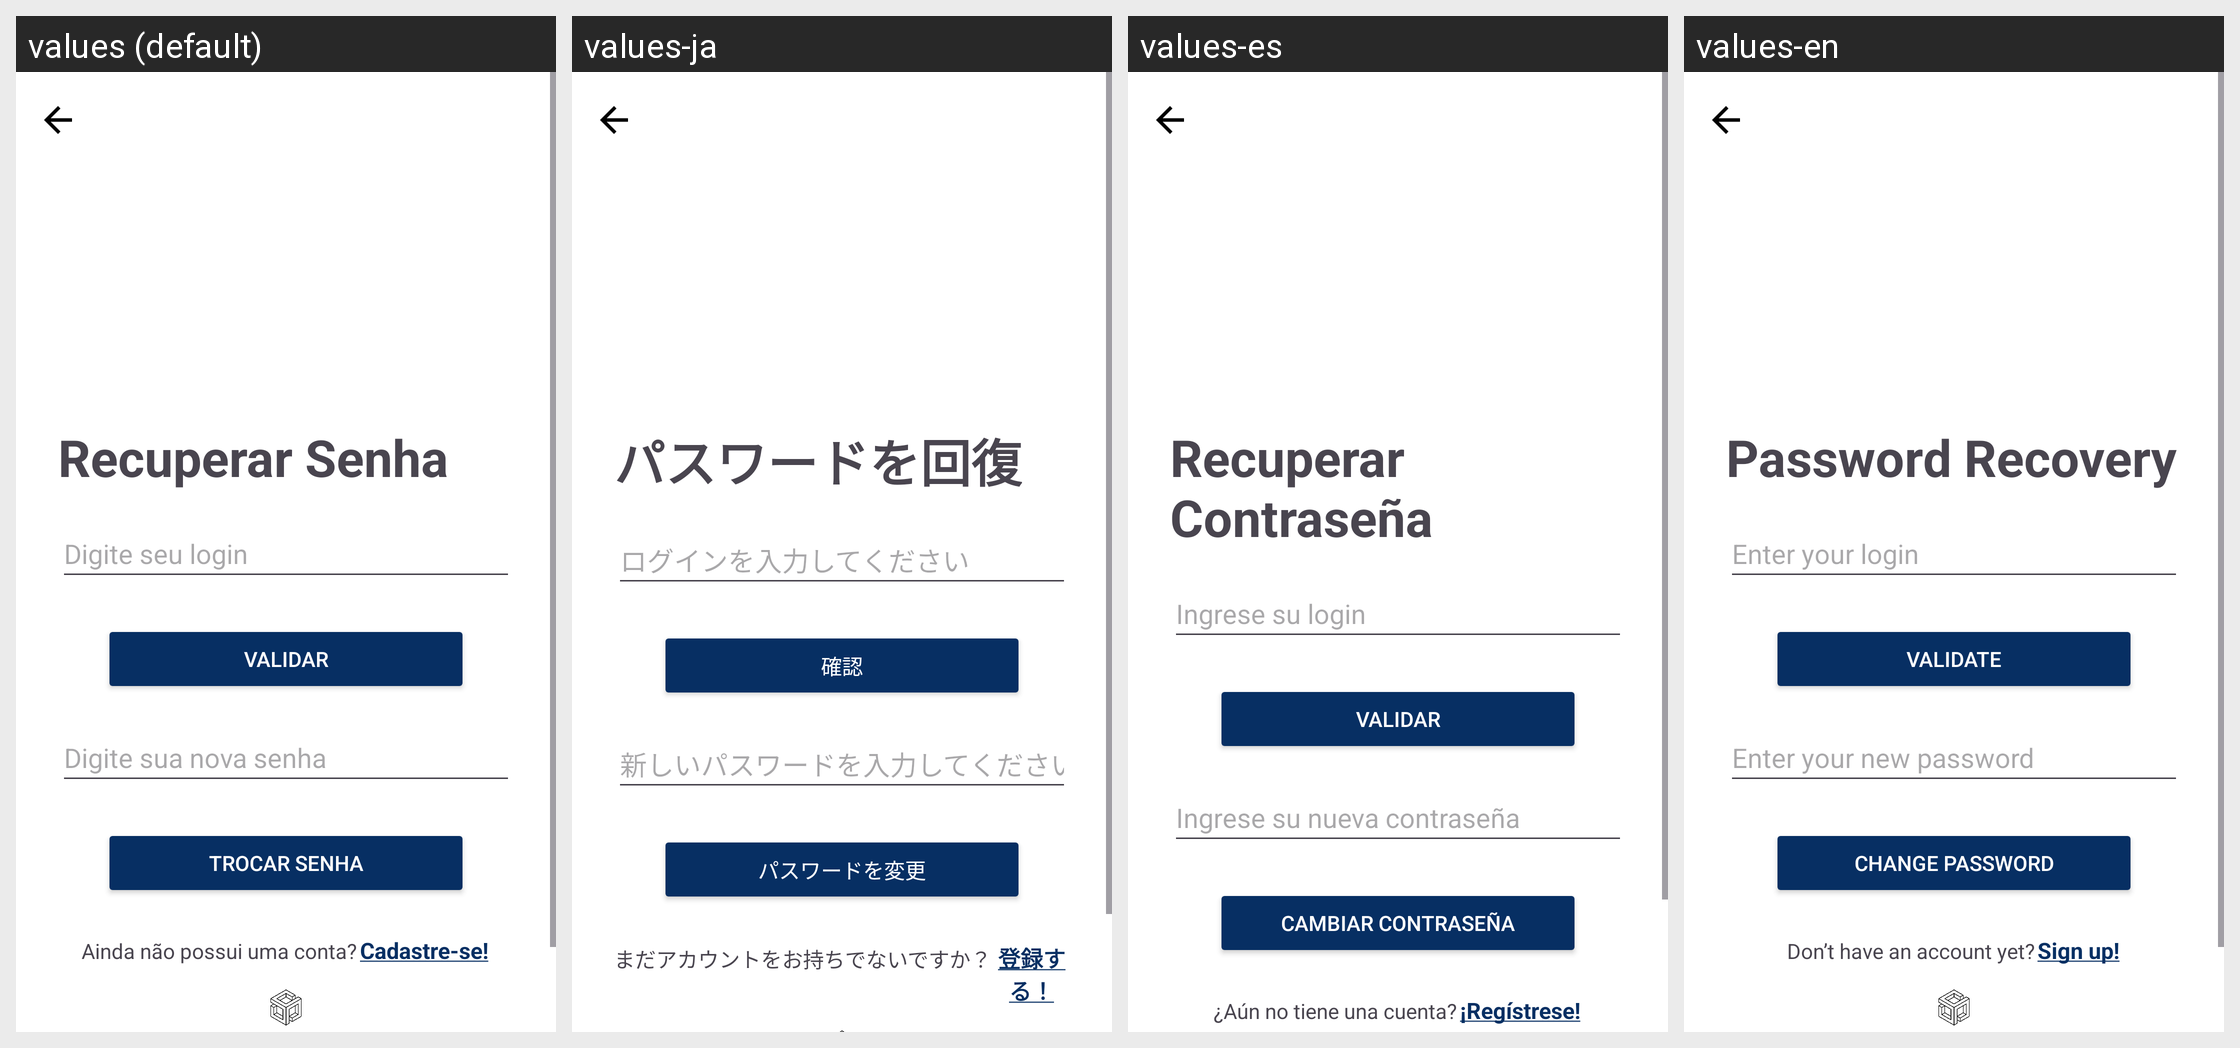

Here is an Android app screen in its default locale and in the app's own translations. Write out the translated-string differences for the strings that appear on this screen.
Android screen res/layout/fragment_recovery.xml rendered under 4 locales, left to right: values (default), values-ja, values-es, values-en. Device: Nexus 5 (rendered at 1080×1920; each locale shown at half size, 540×960, under a caption strip naming it); theme Theme.CasaSync.
Other locales in the repository, not shown: values-qy, values-zh.
Strings drawn on this screen, with the default value and each locale's value (text and hints the layout hard-codes, and strings that could not be matched under every locale, appear in the picture but are not listed):

recovery_title_text
  values: Recuperar Senha
  values-ja: パスワードを回復
  values-es: Recuperar Contraseña
  values-en: Password Recovery

login_email_prompt
  values: Digite seu login
  values-ja: ログインを入力してください
  values-es: Ingrese su login
  values-en: Enter your login

recovery_validate_button
  values: Validar
  values-ja: 確認
  values-es: Validar
  values-en: Validate

recovery_new_password_prompt
  values: Digite sua nova senha
  values-ja: 新しいパスワードを入力してください
  values-es: Ingrese su nueva contraseña
  values-en: Enter your new password

recovery_change_password_button
  values: Trocar Senha
  values-ja: パスワードを変更
  values-es: Cambiar Contraseña
  values-en: Change Password

new_account_text
  values: Ainda não possui uma conta?
  values-ja: まだアカウントをお持ちでないですか？
  values-es: ¿Aún no tiene una cuenta?
  values-en: Don’t have an account yet?

new_account_button
  values: Cadastre-se!
  values-ja: 登録する！
  values-es: ¡Regístrese!
  values-en: Sign up!
